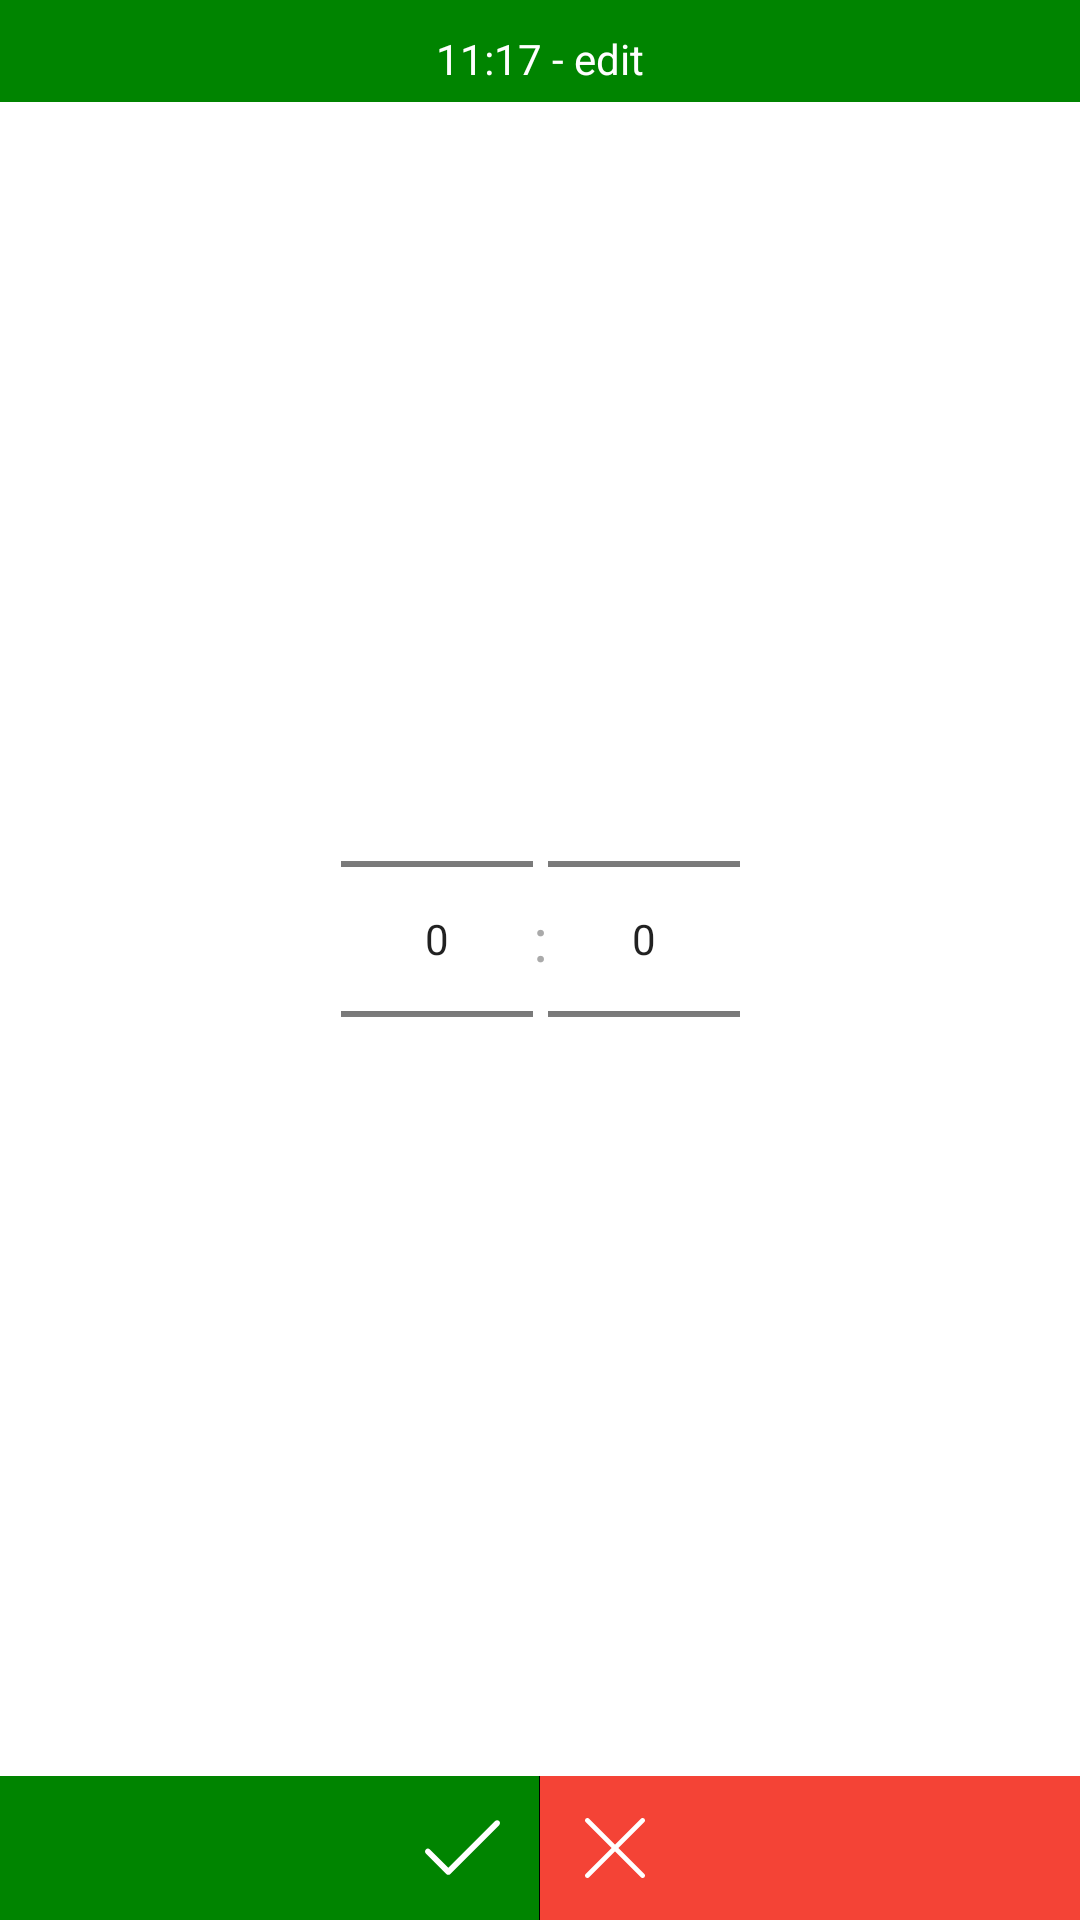

Write the Android layout XML for this screen, with the resource values it uses.
<!-- AndroidManifest.xml: application theme AppTheme -->
<!-- res/layout/activity_horario.xml -->
<?xml version="1.0" encoding="utf-8"?>
<LinearLayout xmlns:android="http://schemas.android.com/apk/res/android"
    xmlns:tools="http://schemas.android.com/tools"
    android:layout_width="match_parent"
    android:layout_height="match_parent"
    android:orientation="vertical"
    android:background="@android:color/white"
    tools:context="ml.universo42.abatedouro.HorarioActivity">

    <LinearLayout
        android:layout_width="match_parent"
        android:layout_height="wrap_content"
        android:orientation="horizontal"
        android:background="@color/colorMyGreen"
        android:gravity="center"
        android:paddingTop="10dp"
        android:paddingBottom="5dp">

        <TextView
            android:id="@+id/txt_edit_horario"
            android:text="11:17"
            android:textAlignment="center"
            android:layout_width="wrap_content"
            android:layout_height="wrap_content"
            android:textColor="@android:color/white" />

        <TextView
            android:text=" - edit"
            android:textAlignment="center"
            android:layout_width="wrap_content"
            android:layout_height="wrap_content"
            android:textColor="@android:color/white" />
    </LinearLayout>


    <LinearLayout
        android:orientation="horizontal"
        android:layout_width="match_parent"
        android:layout_height="0dp"
        android:layout_weight="1"
        android:gravity="center">

        <LinearLayout
            android:layout_width="match_parent"
            android:layout_height="match_parent"
            android:gravity="end"
            android:layout_weight="1">

            <NumberPicker
                android:id="@+id/num_picker_hour_edit"
                android:descendantFocusability="blocksDescendants"
                android:layout_width="wrap_content"
                android:layout_height="wrap_content"
                android:layout_gravity="center" />
        </LinearLayout>

        <LinearLayout
            android:orientation="vertical"
            android:gravity="center"
            android:layout_width="wrap_content"
            android:layout_height="match_parent">
            <TextView
                android:text=":"
                android:textSize="20dp"
                android:textColor="@android:color/darker_gray"
                android:layout_width="wrap_content"
                android:layout_height="wrap_content" />
        </LinearLayout>

        <LinearLayout
            android:layout_width="match_parent"
            android:layout_height="match_parent"
            android:layout_weight="1"
            android:gravity="start">

            <NumberPicker
                android:id="@+id/num_picker_minute_edit"
                android:descendantFocusability="blocksDescendants"
                android:layout_width="wrap_content"
                android:layout_height="wrap_content"
                android:layout_gravity="center" />
        </LinearLayout>
    </LinearLayout>


    <LinearLayout
        android:layout_width="match_parent"
        android:layout_height="wrap_content"
        android:orientation="horizontal"
        android:background="@color/colorMyGreen">

        <Button
            android:onClick="onClickConfirmarUpdate"
            android:layout_width="0dp"
            android:layout_height="wrap_content"
            android:layout_weight="1"
            android:drawableRight="@drawable/ic_check"
            android:paddingRight="13dp"
            android:textColor="@android:color/white"
            android:fitsSystemWindows="true"
            android:background="@color/colorMyGreen" />

        <LinearLayout
            android:layout_width="1px"
            android:layout_height="match_parent"
            android:background="@android:color/black">
        </LinearLayout>

        <Button
            android:onClick="onClickRemover"
            android:layout_width="0dp"
            android:layout_height="wrap_content"
            android:layout_weight="1"
            android:drawableLeft="@drawable/ic_remove"
            android:paddingLeft="15dp"
            android:textColor="@android:color/white"
            android:fitsSystemWindows="true"
            android:background="@color/btn_danger" />

    </LinearLayout>

</LinearLayout>
<!-- resources referenced by this layout -->
<resources>
  <color name="btn_danger">#F44336</color>
  <color name="colorMyGreen">#008400</color>
  <!-- drawable ic_check (drawable) -->
  <?xml version="1.0" encoding="utf-8"?>
  <vector xmlns:android="http://schemas.android.com/apk/res/android"
      android:width="25dp"
      android:height="25dp"
      android:viewportWidth="511.999"
      android:viewportHeight="511.999">
  
      <path
          android:fillColor="#fff"
          android:pathData="M506.231,75.508c-7.689-7.69-20.158-7.69-27.849,0l-319.21,319.211L33.617,269.163c-7.689-7.691-20.158-7.691-27.849,0 c-7.69,7.69-7.69,20.158,0,27.849l139.481,139.481c7.687,7.687,20.16,7.689,27.849,0l333.133-333.136 C513.921,95.666,513.921,83.198,506.231,75.508z" />
  </vector>
  <!-- drawable ic_remove (drawable) -->
  <?xml version="1.0" encoding="utf-8"?>
  <vector xmlns:android="http://schemas.android.com/apk/res/android"
      android:width="20dp"
      android:height="20dp"
      android:viewportWidth="512.001"
      android:viewportHeight="512.001">
  
      <path
          android:fillColor="#fff"
          android:pathData="M505.922,476.567L285.355,256L505.92,35.435c8.106-8.105,8.106-21.248,0-29.354c-8.105-8.106-21.248-8.106-29.354,0 L256.001,226.646L35.434,6.081c-8.105-8.106-21.248-8.106-29.354,0c-8.106,8.105-8.106,21.248,0,29.354L226.646,256L6.08,476.567 c-8.106,8.106-8.106,21.248,0,29.354c8.105,8.105,21.248,8.106,29.354,0l220.567-220.567l220.567,220.567 c8.105,8.105,21.248,8.106,29.354,0S514.028,484.673,505.922,476.567z" />
  </vector>
  <style name="AppTheme" parent="Theme.AppCompat.Light.NoActionBar">
          
          <item name="colorPrimary">@color/colorPrimary</item>
          <item name="colorPrimaryDark">@color/list_bg_2</item>
          <item name="colorAccent">@color/colorAccent</item>
      </style>
  <color name="colorPrimary">#000000</color>
  <color name="list_bg_2">#242121</color>
  <color name="colorAccent">#FF4081</color>
</resources>
